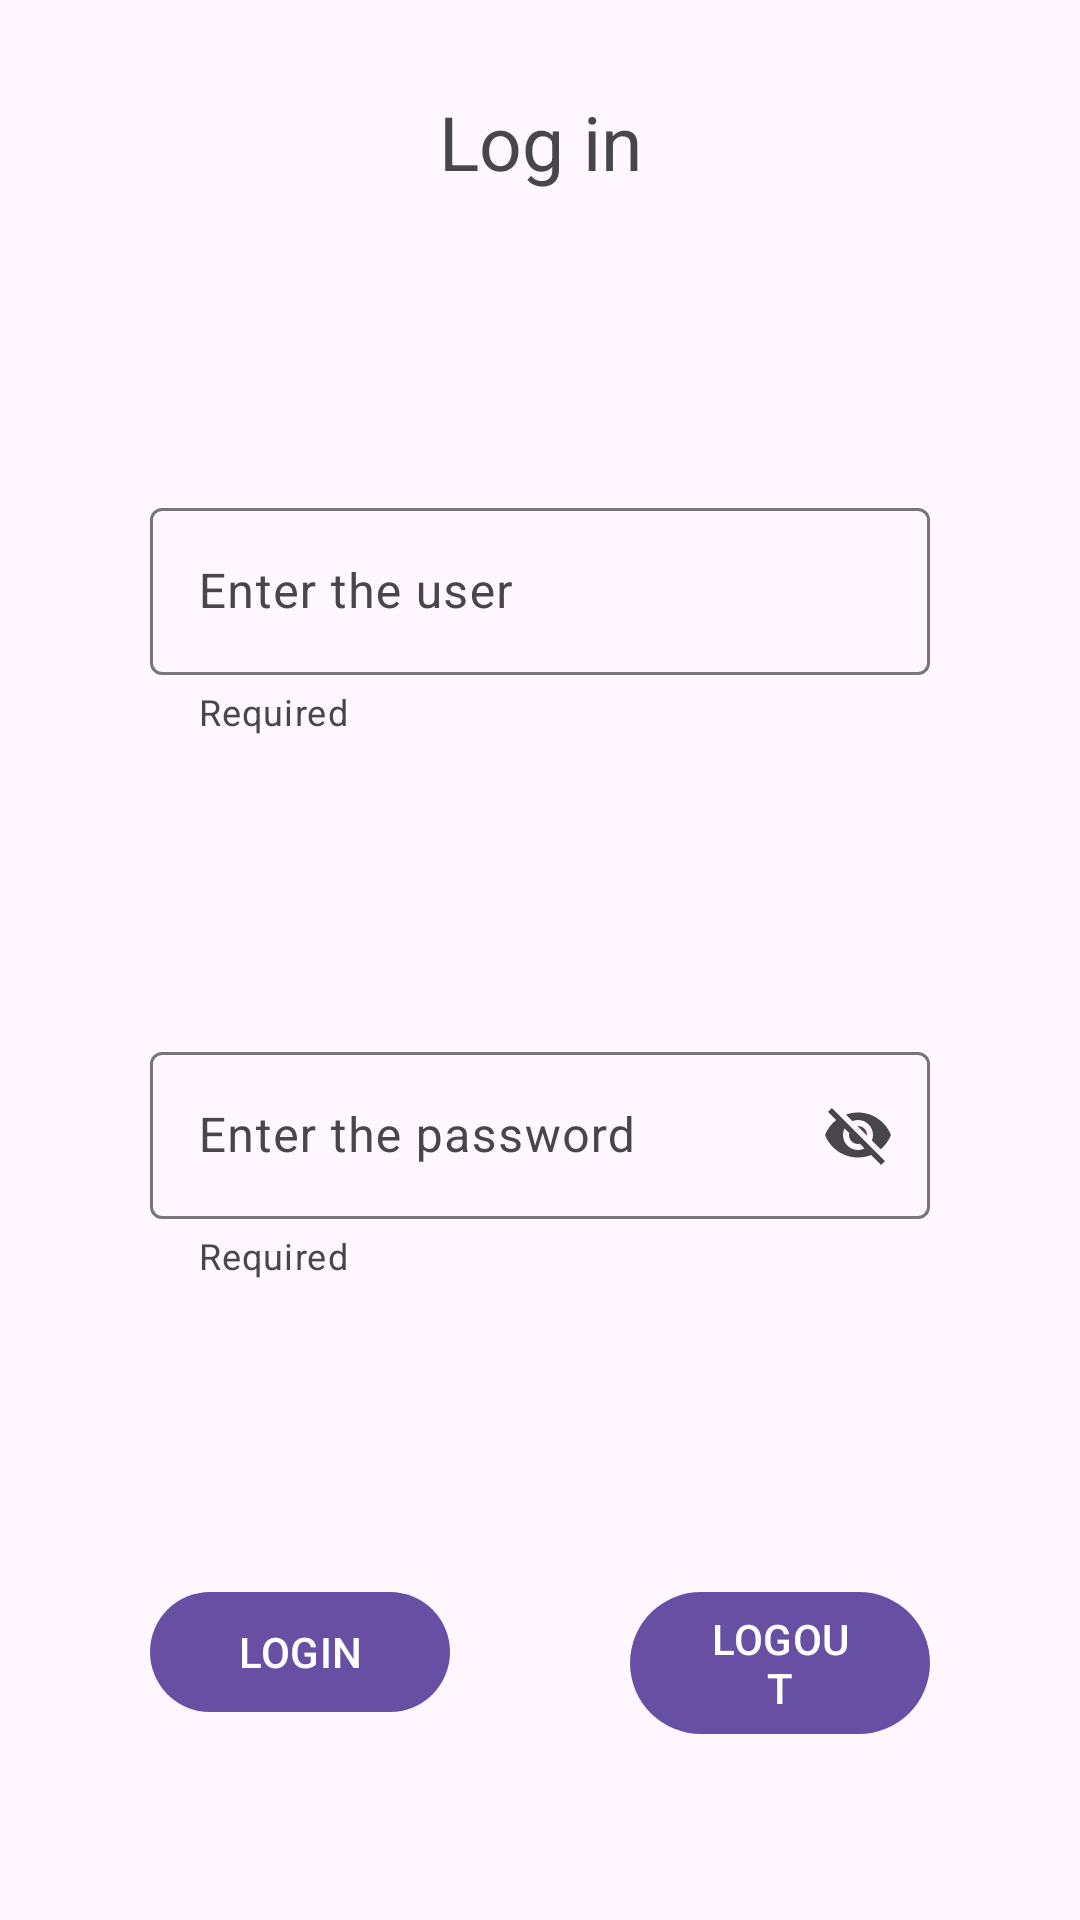

Produce the Android XML layout that renders to this screen, including the resource entries it uses.
<!-- AndroidManifest.xml: application theme Theme.Bancojofago -->
<!-- res/layout/activity_login.xml -->
<?xml version="1.0" encoding="utf-8"?>
<androidx.constraintlayout.widget.ConstraintLayout
    xmlns:android="http://schemas.android.com/apk/res/android"
    xmlns:app="http://schemas.android.com/apk/res-auto"
    xmlns:tools="http://schemas.android.com/tools"
    android:layout_width="match_parent"
    android:layout_height="match_parent">

    <androidx.constraintlayout.widget.Guideline
        android:id="@+id/guideline"
        android:layout_width="wrap_content"
        android:layout_height="wrap_content"
        android:orientation="horizontal"
        app:layout_constraintGuide_percent="0.10" />

    <androidx.constraintlayout.widget.Guideline
        android:id="@+id/guideline_2"
        android:layout_width="wrap_content"
        android:layout_height="wrap_content"
        android:orientation="vertical"
        app:layout_constraintGuide_percent="0.5" />
    <TextView
        android:layout_width="wrap_content"
        android:layout_height="wrap_content"
        android:text="@string/titulo"
        android:textSize="25sp"
        app:layout_constraintStart_toStartOf="parent"
        app:layout_constraintEnd_toEndOf="parent"
        app:layout_constraintBottom_toTopOf="@+id/guideline"
        android:gravity="center_horizontal"
        
        />

    <com.google.android.material.textfield.TextInputLayout
        android:id="@+id/usuario"
        android:layout_width="0dp"
        android:layout_height="wrap_content"
        android:layout_marginTop="100dp"
        android:layout_marginStart="50dp"
        android:layout_marginEnd="50dp"
        app:layout_constraintStart_toStartOf="parent"
        app:layout_constraintEnd_toEndOf="parent"
        app:layout_constraintTop_toBottomOf="@id/guideline"
        android:hint="@string/usuario"
        android:gravity="center_horizontal"
        app:helperText="@string/required"
        style="@style/ThemeOverlay.Material3.TextInputEditText.OutlinedBox.Dense"
        >


        <com.google.android.material.textfield.TextInputEditText
            android:layout_width="match_parent"
            android:layout_height="wrap_content"
            android:inputType="text"

            />

    </com.google.android.material.textfield.TextInputLayout>

    <com.google.android.material.textfield.TextInputLayout
        android:id="@+id/password"
        android:layout_width="0dp"
        android:layout_height="wrap_content"
        android:layout_marginTop="100dp"
        android:layout_marginStart="50dp"
        android:layout_marginEnd="50dp"
        app:layout_constraintStart_toStartOf="parent"
        app:layout_constraintEnd_toEndOf="parent"
        app:layout_constraintTop_toBottomOf="@id/usuario"
        app:endIconMode="password_toggle"
        android:hint="@string/password"
        android:gravity="center_horizontal"
        app:helperText="@string/required"
        style="@style/ThemeOverlay.Material3.TextInputEditText.OutlinedBox.Dense"
        >


        <com.google.android.material.textfield.TextInputEditText
            android:layout_width="match_parent"
            android:layout_height="wrap_content"
            android:inputType="text"

            />

    </com.google.android.material.textfield.TextInputLayout>

    <com.google.android.material.button.MaterialButton
        android:id="@+id/boton_entrar"
        android:layout_width="0dp"
        android:layout_height="wrap_content"
        app:layout_constraintStart_toStartOf="parent"
        app:layout_constraintEnd_toEndOf="@id/guideline_2"
        app:layout_constraintTop_toBottomOf="@id/password"
        android:text="@string/entrar"
        android:layout_marginTop="100dp"
        android:layout_marginStart="50dp"
        android:layout_marginEnd="30dp"
        >

    </com.google.android.material.button.MaterialButton>

    <com.google.android.material.button.MaterialButton
        android:id="@+id/boton_salir"
        android:layout_width="0dp"
        android:layout_height="wrap_content"
        app:layout_constraintStart_toStartOf="@id/guideline_2"
        app:layout_constraintEnd_toEndOf="parent"
        app:layout_constraintTop_toBottomOf="@id/password"
        android:text="@string/salir"
        android:layout_marginTop="100dp"
        android:layout_marginStart="30dp"
        android:layout_marginEnd="50dp"
        >

    </com.google.android.material.button.MaterialButton>





</androidx.constraintlayout.widget.ConstraintLayout>
<!-- resources referenced by this layout -->
<resources>
  <string name="entrar">LOGIN</string>
  <string name="password">Enter the password</string>
  <string name="required">Required</string>
  <string name="salir">LOGOUT</string>
  <string name="titulo">Log in</string>
  <string name="usuario">Enter the user</string>
  <style name="Theme.Bancojofago" parent="Base.Theme.Bancojofago" />
  <style name="Base.Theme.Bancojofago" parent="Theme.Material3.DayNight.NoActionBar">
          
          
      </style>
</resources>
